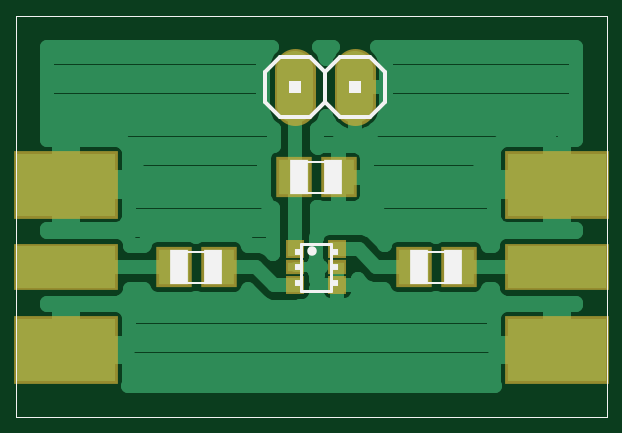
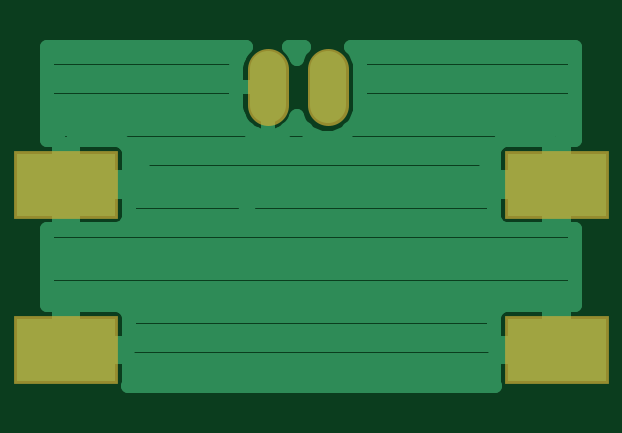
Circuit board: 6 layer files. Board 22.4 x 14.4 mm.
- top_copper: amp.cmp (12492 bytes)
- drill: amp.drd (673 bytes)
- top_silk: amp.plc (1693 bytes)
- bottom_copper: amp.sol (6527 bytes)
- top_mask: amp.stc (779 bytes)
- bottom_mask: amp.sts (339 bytes)

=== top_copper: amp.cmp (12492 bytes, source omitted) ===
=== drill: amp.drd ===
%
M48
M72
T01C0.01181
T02C0.04000
%
T01
X58506Y20833
X58506Y25833
X58506Y30833
X63506Y30833
X68506Y30833
X73506Y30833
X78506Y30833
X83506Y30833
X88506Y30833
X93506Y30833
X98506Y30833
X103506Y30833
X108506Y30833
X116006Y30833
X116006Y25833
X116006Y20833
X88506Y38333
X91006Y45833
X96006Y45833
X98506Y48333
X101006Y45833
X106006Y45833
X111006Y45833
X116006Y45833
X116006Y50833
X116006Y55833
X121006Y60833
X126006Y60833
X131006Y60833
X98506Y58333
X98506Y53333
X78506Y45833
X73506Y45833
X68506Y45833
X63506Y45833
X58506Y45833
X58506Y50833
X58506Y55833
X56006Y60833
X51006Y60833
X46006Y60833
T02
X85006Y68333
X95006Y68333
M30

=== top_silk: amp.plc ===
G75*
%MOIN*%
%OFA0B0*%
%FSLAX25Y25*%
%IPPOS*%
%LPD*%
%AMOC8*
5,1,8,0,0,1.08239X$1,22.5*
%
%ADD10C,0.00000*%
%ADD11C,0.00400*%
%ADD12R,0.02953X0.05709*%
%ADD13C,0.00500*%
%ADD14C,0.01575*%
%ADD15R,0.01181X0.00984*%
%ADD16C,0.00600*%
%ADD17R,0.02000X0.02000*%
D10*
X0038506Y0013333D02*
X0038506Y0080262D01*
X0136931Y0080262D01*
X0136931Y0013333D01*
X0038506Y0013333D01*
X0038506Y0016333D02*
X0038506Y0060333D01*
X0136931Y0060333D02*
X0136931Y0016333D01*
D11*
X0110006Y0035735D02*
X0107105Y0035735D01*
X0107006Y0040932D02*
X0110006Y0040932D01*
X0090006Y0050735D02*
X0087006Y0050735D01*
X0087006Y0055932D02*
X0089908Y0055932D01*
X0070006Y0040932D02*
X0067006Y0040932D01*
X0067105Y0035735D02*
X0070006Y0035735D01*
D12*
X0071383Y0038338D03*
X0065683Y0038338D03*
X0085630Y0053329D03*
X0091330Y0053329D03*
X0105683Y0038338D03*
X0111383Y0038338D03*
D13*
X0090967Y0042270D02*
X0090967Y0034396D01*
X0086046Y0034396D01*
X0086046Y0042270D01*
X0090967Y0042270D01*
X0090081Y0042270D02*
X0086931Y0042270D01*
X0086931Y0034396D02*
X0090081Y0034396D01*
D14*
X0087719Y0041089D03*
D15*
X0085455Y0040892D03*
X0085455Y0038333D03*
X0085455Y0035774D03*
X0091557Y0035774D03*
X0091557Y0038333D03*
X0091557Y0040892D03*
D16*
X0092506Y0063333D02*
X0090006Y0065833D01*
X0087506Y0063333D01*
X0082506Y0063333D01*
X0080006Y0065833D01*
X0080006Y0070833D01*
X0082506Y0073333D01*
X0087506Y0073333D01*
X0090006Y0070833D01*
X0092506Y0073333D01*
X0097506Y0073333D01*
X0100006Y0070833D01*
X0100006Y0065833D01*
X0097506Y0063333D01*
X0092506Y0063333D01*
X0090006Y0065833D02*
X0090006Y0070833D01*
D17*
X0085006Y0068333D03*
X0095006Y0068333D03*
M02*

=== bottom_copper: amp.sol ===
G75*
%MOIN*%
%OFA0B0*%
%FSLAX25Y25*%
%IPPOS*%
%LPD*%
%AMOC8*
5,1,8,0,0,1.08239X$1,22.5*
%
%ADD10R,0.16500X0.10500*%
%ADD11C,0.06000*%
%ADD12C,0.02400*%
%ADD13C,0.02781*%
D10*
X0046835Y0024575D03*
X0046835Y0052092D03*
X0128603Y0052092D03*
X0128603Y0024575D03*
D11*
X0095006Y0065333D02*
X0095006Y0071333D01*
X0085006Y0071333D02*
X0085006Y0065333D01*
D12*
X0048035Y0025775D02*
X0048035Y0023375D01*
X0057285Y0023375D01*
X0057285Y0019035D01*
X0057150Y0018533D01*
X0118288Y0018533D01*
X0118153Y0019035D01*
X0118153Y0023375D01*
X0127403Y0023375D01*
X0127403Y0025775D01*
X0118153Y0025775D01*
X0118153Y0030115D01*
X0118303Y0030674D01*
X0118593Y0031176D01*
X0119002Y0031585D01*
X0119504Y0031875D01*
X0120064Y0032025D01*
X0127403Y0032025D01*
X0127403Y0025775D01*
X0129803Y0025775D01*
X0129803Y0032025D01*
X0131731Y0032025D01*
X0131731Y0044642D01*
X0129803Y0044642D01*
X0129803Y0050892D01*
X0127403Y0050892D01*
X0118153Y0050892D01*
X0118153Y0046552D01*
X0118303Y0045992D01*
X0118593Y0045491D01*
X0119002Y0045081D01*
X0119504Y0044792D01*
X0120064Y0044642D01*
X0127403Y0044642D01*
X0127403Y0050892D01*
X0127403Y0053292D01*
X0127403Y0059542D01*
X0120064Y0059542D01*
X0119504Y0059392D01*
X0119002Y0059102D01*
X0118593Y0058692D01*
X0118303Y0058191D01*
X0118153Y0057631D01*
X0118153Y0053292D01*
X0127403Y0053292D01*
X0129803Y0053292D01*
X0129803Y0059542D01*
X0131731Y0059542D01*
X0131731Y0075062D01*
X0098631Y0075062D01*
X0098973Y0074721D01*
X0099454Y0074059D01*
X0099825Y0073329D01*
X0100078Y0072551D01*
X0100206Y0071743D01*
X0100206Y0068333D01*
X0095006Y0068333D01*
X0095006Y0068333D01*
X0095006Y0060133D01*
X0094597Y0060133D01*
X0093789Y0060261D01*
X0093010Y0060514D01*
X0092281Y0060886D01*
X0091619Y0061367D01*
X0091040Y0061946D01*
X0090559Y0062608D01*
X0090187Y0063337D01*
X0090116Y0063558D01*
X0089584Y0062274D01*
X0088065Y0060755D01*
X0086080Y0059933D01*
X0083932Y0059933D01*
X0081947Y0060755D01*
X0080428Y0062274D01*
X0079606Y0064259D01*
X0079606Y0072407D01*
X0080428Y0074392D01*
X0081099Y0075062D01*
X0043706Y0075062D01*
X0043706Y0059542D01*
X0045635Y0059542D01*
X0045635Y0053292D01*
X0048035Y0053292D01*
X0048035Y0059542D01*
X0055374Y0059542D01*
X0055934Y0059392D01*
X0056435Y0059102D01*
X0056845Y0058692D01*
X0057135Y0058191D01*
X0057285Y0057631D01*
X0057285Y0053292D01*
X0048035Y0053292D01*
X0048035Y0050892D01*
X0057285Y0050892D01*
X0057285Y0046552D01*
X0057135Y0045992D01*
X0056845Y0045491D01*
X0056435Y0045081D01*
X0055934Y0044792D01*
X0055374Y0044642D01*
X0048035Y0044642D01*
X0048035Y0050892D01*
X0045635Y0050892D01*
X0045635Y0044642D01*
X0043706Y0044642D01*
X0043706Y0032025D01*
X0045635Y0032025D01*
X0045635Y0025775D01*
X0048035Y0025775D01*
X0057285Y0025775D01*
X0057285Y0030115D01*
X0057135Y0030674D01*
X0056845Y0031176D01*
X0056435Y0031585D01*
X0055934Y0031875D01*
X0055374Y0032025D01*
X0048035Y0032025D01*
X0048035Y0025775D01*
X0048035Y0025326D02*
X0127403Y0025326D01*
X0127403Y0027724D02*
X0129803Y0027724D01*
X0129803Y0030123D02*
X0127403Y0030123D01*
X0131731Y0032521D02*
X0043706Y0032521D01*
X0043706Y0034920D02*
X0131731Y0034920D01*
X0131731Y0037318D02*
X0043706Y0037318D01*
X0043706Y0039717D02*
X0131731Y0039717D01*
X0131731Y0042115D02*
X0043706Y0042115D01*
X0043706Y0044514D02*
X0131731Y0044514D01*
X0129803Y0046912D02*
X0127403Y0046912D01*
X0127403Y0049311D02*
X0129803Y0049311D01*
X0127403Y0051710D02*
X0048035Y0051710D01*
X0048035Y0054108D02*
X0045635Y0054108D01*
X0045635Y0056507D02*
X0048035Y0056507D01*
X0048035Y0058905D02*
X0045635Y0058905D01*
X0043706Y0061304D02*
X0081399Y0061304D01*
X0079837Y0063702D02*
X0043706Y0063702D01*
X0043706Y0066101D02*
X0079606Y0066101D01*
X0079606Y0068499D02*
X0043706Y0068499D01*
X0043706Y0070898D02*
X0079606Y0070898D01*
X0079974Y0073296D02*
X0043706Y0073296D01*
X0056632Y0058905D02*
X0118805Y0058905D01*
X0118153Y0056507D02*
X0057285Y0056507D01*
X0057285Y0054108D02*
X0118153Y0054108D01*
X0127403Y0054108D02*
X0129803Y0054108D01*
X0129803Y0056507D02*
X0127403Y0056507D01*
X0127403Y0058905D02*
X0129803Y0058905D01*
X0131731Y0061304D02*
X0098307Y0061304D01*
X0098394Y0061367D02*
X0098973Y0061946D01*
X0099454Y0062608D01*
X0099825Y0063337D01*
X0100078Y0064116D01*
X0100206Y0064924D01*
X0100206Y0068333D01*
X0095006Y0068333D01*
X0095006Y0060133D01*
X0095416Y0060133D01*
X0096224Y0060261D01*
X0097002Y0060514D01*
X0097732Y0060886D01*
X0098394Y0061367D01*
X0095006Y0061304D02*
X0095006Y0061304D01*
X0091706Y0061304D02*
X0088613Y0061304D01*
X0095006Y0063702D02*
X0095006Y0063702D01*
X0099944Y0063702D02*
X0131731Y0063702D01*
X0131731Y0066101D02*
X0100206Y0066101D01*
X0100206Y0068499D02*
X0131731Y0068499D01*
X0131731Y0070898D02*
X0100206Y0070898D01*
X0099836Y0073296D02*
X0131731Y0073296D01*
X0095006Y0068333D02*
X0095006Y0068333D01*
X0095006Y0066101D02*
X0095006Y0066101D01*
X0090116Y0073109D02*
X0089584Y0074392D01*
X0088914Y0075062D01*
X0091382Y0075062D01*
X0091040Y0074721D01*
X0090559Y0074059D01*
X0090187Y0073329D01*
X0090116Y0073109D01*
X0090176Y0073296D02*
X0090038Y0073296D01*
X0118153Y0049311D02*
X0057285Y0049311D01*
X0057285Y0046912D02*
X0118153Y0046912D01*
X0118155Y0030123D02*
X0057282Y0030123D01*
X0057285Y0027724D02*
X0118153Y0027724D01*
X0118153Y0022927D02*
X0057285Y0022927D01*
X0057285Y0020529D02*
X0118153Y0020529D01*
X0048035Y0027724D02*
X0045635Y0027724D01*
X0045635Y0030123D02*
X0048035Y0030123D01*
X0048035Y0046912D02*
X0045635Y0046912D01*
X0045635Y0049311D02*
X0048035Y0049311D01*
D13*
X0058506Y0050833D03*
X0058506Y0045833D03*
X0063506Y0045833D03*
X0068506Y0045833D03*
X0073506Y0045833D03*
X0078506Y0045833D03*
X0091006Y0045833D03*
X0096006Y0045833D03*
X0098506Y0048333D03*
X0101006Y0045833D03*
X0106006Y0045833D03*
X0111006Y0045833D03*
X0116006Y0045833D03*
X0116006Y0050833D03*
X0116006Y0055833D03*
X0121006Y0060833D03*
X0126006Y0060833D03*
X0131006Y0060833D03*
X0098506Y0058333D03*
X0098506Y0053333D03*
X0088506Y0038333D03*
X0088506Y0030833D03*
X0083506Y0030833D03*
X0078506Y0030833D03*
X0073506Y0030833D03*
X0068506Y0030833D03*
X0063506Y0030833D03*
X0058506Y0030833D03*
X0058506Y0025833D03*
X0058506Y0020833D03*
X0093506Y0030833D03*
X0098506Y0030833D03*
X0103506Y0030833D03*
X0108506Y0030833D03*
X0116006Y0030833D03*
X0116006Y0025833D03*
X0116006Y0020833D03*
X0058506Y0055833D03*
X0056006Y0060833D03*
X0051006Y0060833D03*
X0046006Y0060833D03*
M02*

=== top_mask: amp.stc ===
G75*
%MOIN*%
%OFA0B0*%
%FSLAX25Y25*%
%IPPOS*%
%LPD*%
%AMOC8*
5,1,8,0,0,1.08239X$1,22.5*
%
%ADD10R,0.05918X0.06706*%
%ADD11R,0.03162X0.03162*%
%ADD12R,0.03162X0.02375*%
%ADD13R,0.17300X0.07800*%
%ADD14R,0.17300X0.11300*%
%ADD15C,0.06800*%
D10*
X0064766Y0038333D03*
X0072246Y0038333D03*
X0084766Y0053333D03*
X0092246Y0053333D03*
X0104766Y0038333D03*
X0112246Y0038333D03*
D11*
X0092050Y0035381D03*
X0084963Y0035381D03*
X0084963Y0041286D03*
X0092050Y0041286D03*
D12*
X0092050Y0038333D03*
X0084963Y0038333D03*
D13*
X0046835Y0038333D03*
X0128603Y0038333D03*
D14*
X0046835Y0024575D03*
X0046835Y0052092D03*
X0128603Y0052092D03*
X0128603Y0024575D03*
D15*
X0095006Y0065333D02*
X0095006Y0071333D01*
X0085006Y0071333D02*
X0085006Y0065333D01*
M02*

=== bottom_mask: amp.sts ===
G75*
%MOIN*%
%OFA0B0*%
%FSLAX25Y25*%
%IPPOS*%
%LPD*%
%AMOC8*
5,1,8,0,0,1.08239X$1,22.5*
%
%ADD10R,0.17300X0.11300*%
%ADD11C,0.06800*%
D10*
X0046835Y0024575D03*
X0046835Y0052092D03*
X0128603Y0052092D03*
X0128603Y0024575D03*
D11*
X0095006Y0065333D02*
X0095006Y0071333D01*
X0085006Y0071333D02*
X0085006Y0065333D01*
M02*

